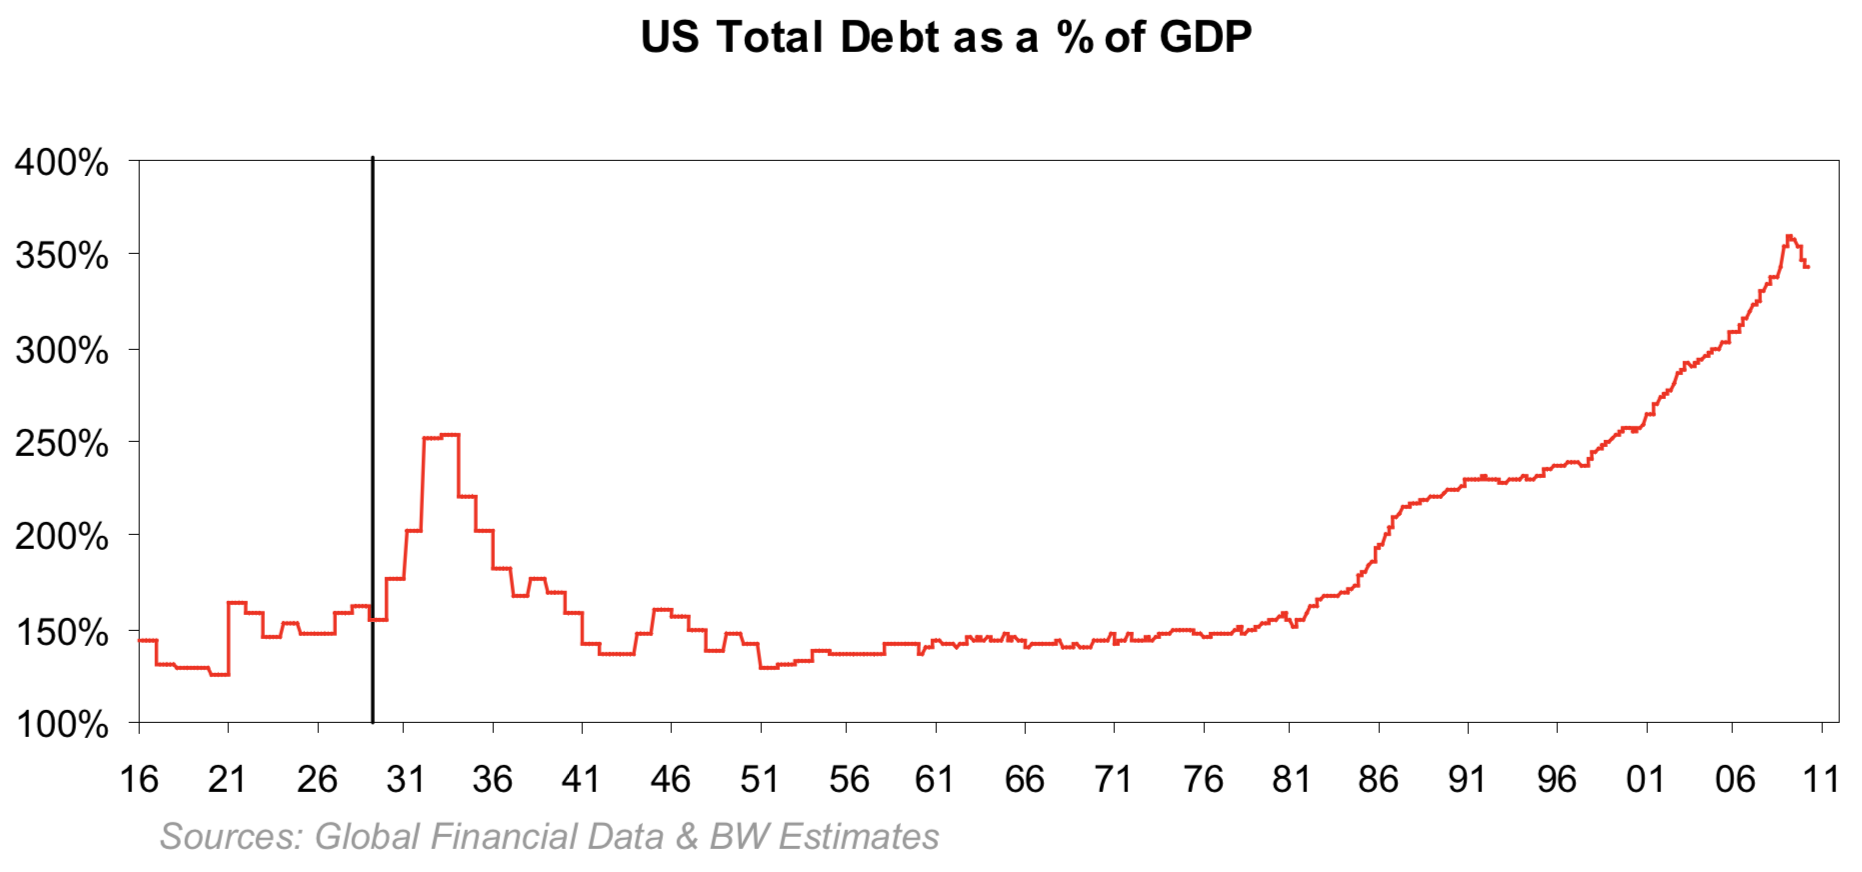

The data file committed next to this chart (first rows):
date, pct
1916-01-01, 144.3
1916-02-01, 144.3
1916-03-01, 144.3
1916-04-01, 144.3
1916-05-01, 144.3
1916-06-01, 144.3
1916-07-01, 144.3
1916-08-01, 144.3
1916-09-01, 144.3
1916-10-01, 144.3
1916-11-01, 144.3
1916-12-01, 137.9
1917-01-01, 131.5
1917-02-01, 131.5
1917-03-01, 131.5
1917-04-01, 131.5
1917-05-01, 131.5
1917-06-01, 131.5
1917-07-01, 131.5
1917-08-01, 131.5
1917-09-01, 131.5
1917-10-01, 131.5
1917-11-01, 131.5
1917-12-01, 131.5
1918-01-01, 130.4
1918-02-01, 129.9
1918-03-01, 129.9
1918-04-01, 129.4
1918-05-01, 129.9
1918-06-01, 129.4
1918-07-01, 129.9
1918-08-01, 129.4
1918-09-01, 129.9
1918-10-01, 129.9
1918-11-01, 129.4
1918-12-01, 129.9
1919-01-01, 129.9
1919-02-01, 129.9
1919-03-01, 129.9
1919-04-01, 129.9
1919-05-01, 129.9
1919-06-01, 129.9
1919-07-01, 129.9
1919-08-01, 129.4
1919-09-01, 129.9
1919-10-01, 129.4
1919-11-01, 129.9
1919-12-01, 127.8
1920-01-01, 126.7
1920-02-01, 126.2
1920-03-01, 126.2
1920-04-01, 126.2
1920-05-01, 126.2
1920-06-01, 126.2
1920-07-01, 126.2
1920-08-01, 126.2
1920-09-01, 126.2
1920-10-01, 126.2
1920-11-01, 126.2
1920-12-01, 126.2
... 1,069 more rows
